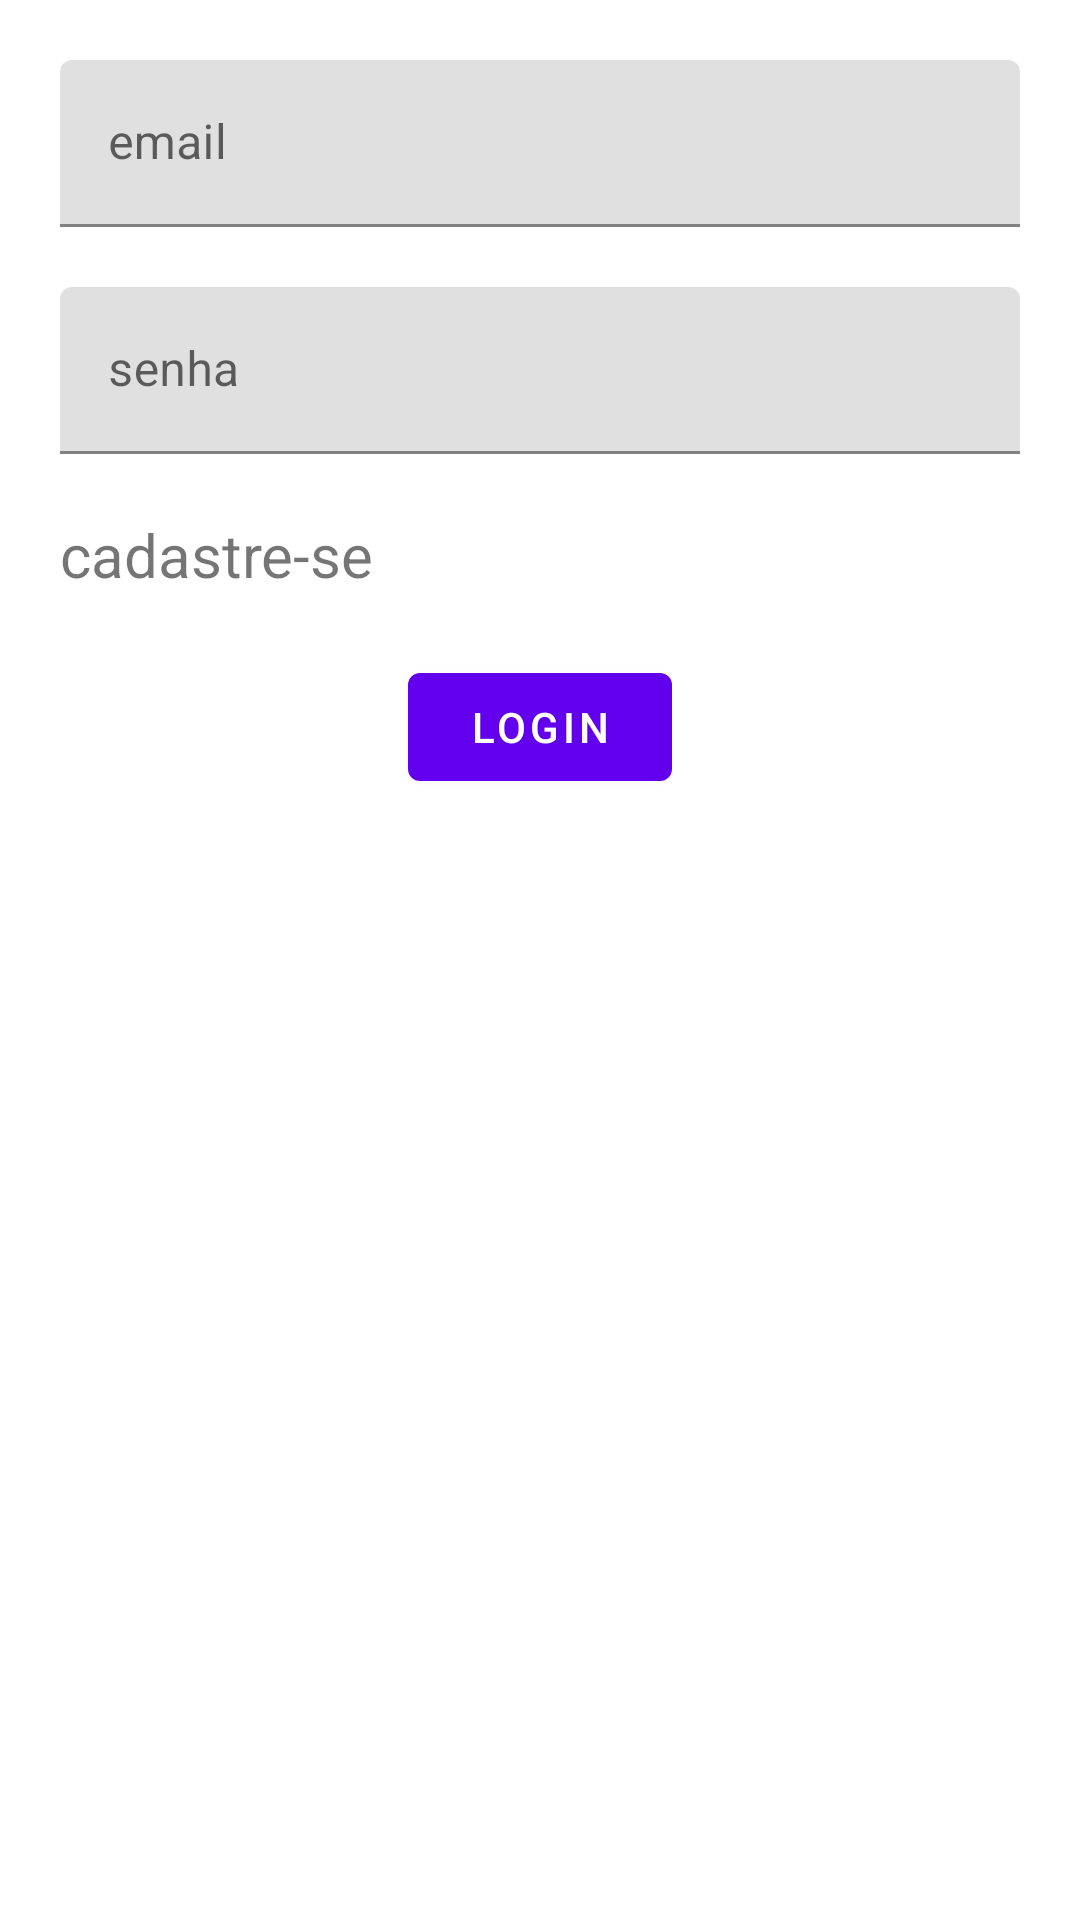

Write the Android layout XML for this screen, with the resource values it uses.
<!-- AndroidManifest.xml: application theme Theme.Rato -->
<!-- res/layout/activity_login.xml -->
<?xml version="1.0" encoding="utf-8"?>
<LinearLayout xmlns:android="http://schemas.android.com/apk/res/android"
    xmlns:tools="http://schemas.android.com/tools"
    android:layout_width="match_parent"
    android:layout_height="match_parent"
    android:gravity="center_horizontal"
    android:orientation="vertical"
    android:padding="20dp"
    tools:context=".LoginActivity">

    <com.google.android.material.textfield.TextInputLayout
        android:id="@+id/emailInput"
        android:layout_width="match_parent"
        android:layout_height="wrap_content"
        android:layout_marginBottom="20dp">

        <com.google.android.material.textfield.TextInputEditText
            android:layout_width="match_parent"
            android:layout_height="wrap_content"
            android:hint="email"
            android:inputType="textEmailAddress" />
    </com.google.android.material.textfield.TextInputLayout>


    <com.google.android.material.textfield.TextInputLayout
        android:id="@+id/passwordInput"
        android:layout_width="match_parent"
        android:layout_height="wrap_content"
        android:layout_marginBottom="20dp">

        <com.google.android.material.textfield.TextInputEditText
            android:layout_width="match_parent"
            android:layout_height="wrap_content"
            android:hint="senha"
            android:inputType="numberPassword" />
    </com.google.android.material.textfield.TextInputLayout>

    <com.google.android.material.textview.MaterialTextView
        android:id="@+id/registerLink"
        android:layout_width="wrap_content"
        android:layout_height="wrap_content"
        android:layout_gravity="start"
        android:layout_marginBottom="20dp"
        android:text="cadastre-se"
        android:textSize="20sp" />

    <com.google.android.material.button.MaterialButton
        android:id="@+id/loginButton"
        android:layout_width="wrap_content"
        android:layout_height="wrap_content"
        android:text="login" />

</LinearLayout>
<!-- resources referenced by this layout -->
<resources>
  <style name="Theme.Rato" parent="Theme.MaterialComponents.DayNight.DarkActionBar">
          
          <item name="colorPrimary">@color/purple_500</item>
          <item name="colorPrimaryVariant">@color/purple_700</item>
          <item name="colorOnPrimary">@color/white</item>
          
          <item name="colorSecondary">@color/teal_200</item>
          <item name="colorSecondaryVariant">@color/teal_700</item>
          <item name="colorOnSecondary">@color/black</item>
          
          <item name="android:statusBarColor" tools:targetApi="l">?attr/colorPrimaryVariant</item>
          
      </style>
  <color name="purple_500">#FF6200EE</color>
  <color name="purple_700">#FF3700B3</color>
  <color name="white">#FFFFFFFF</color>
  <color name="teal_200">#FF03DAC5</color>
  <color name="teal_700">#FF018786</color>
  <color name="black">#FF000000</color>
</resources>
